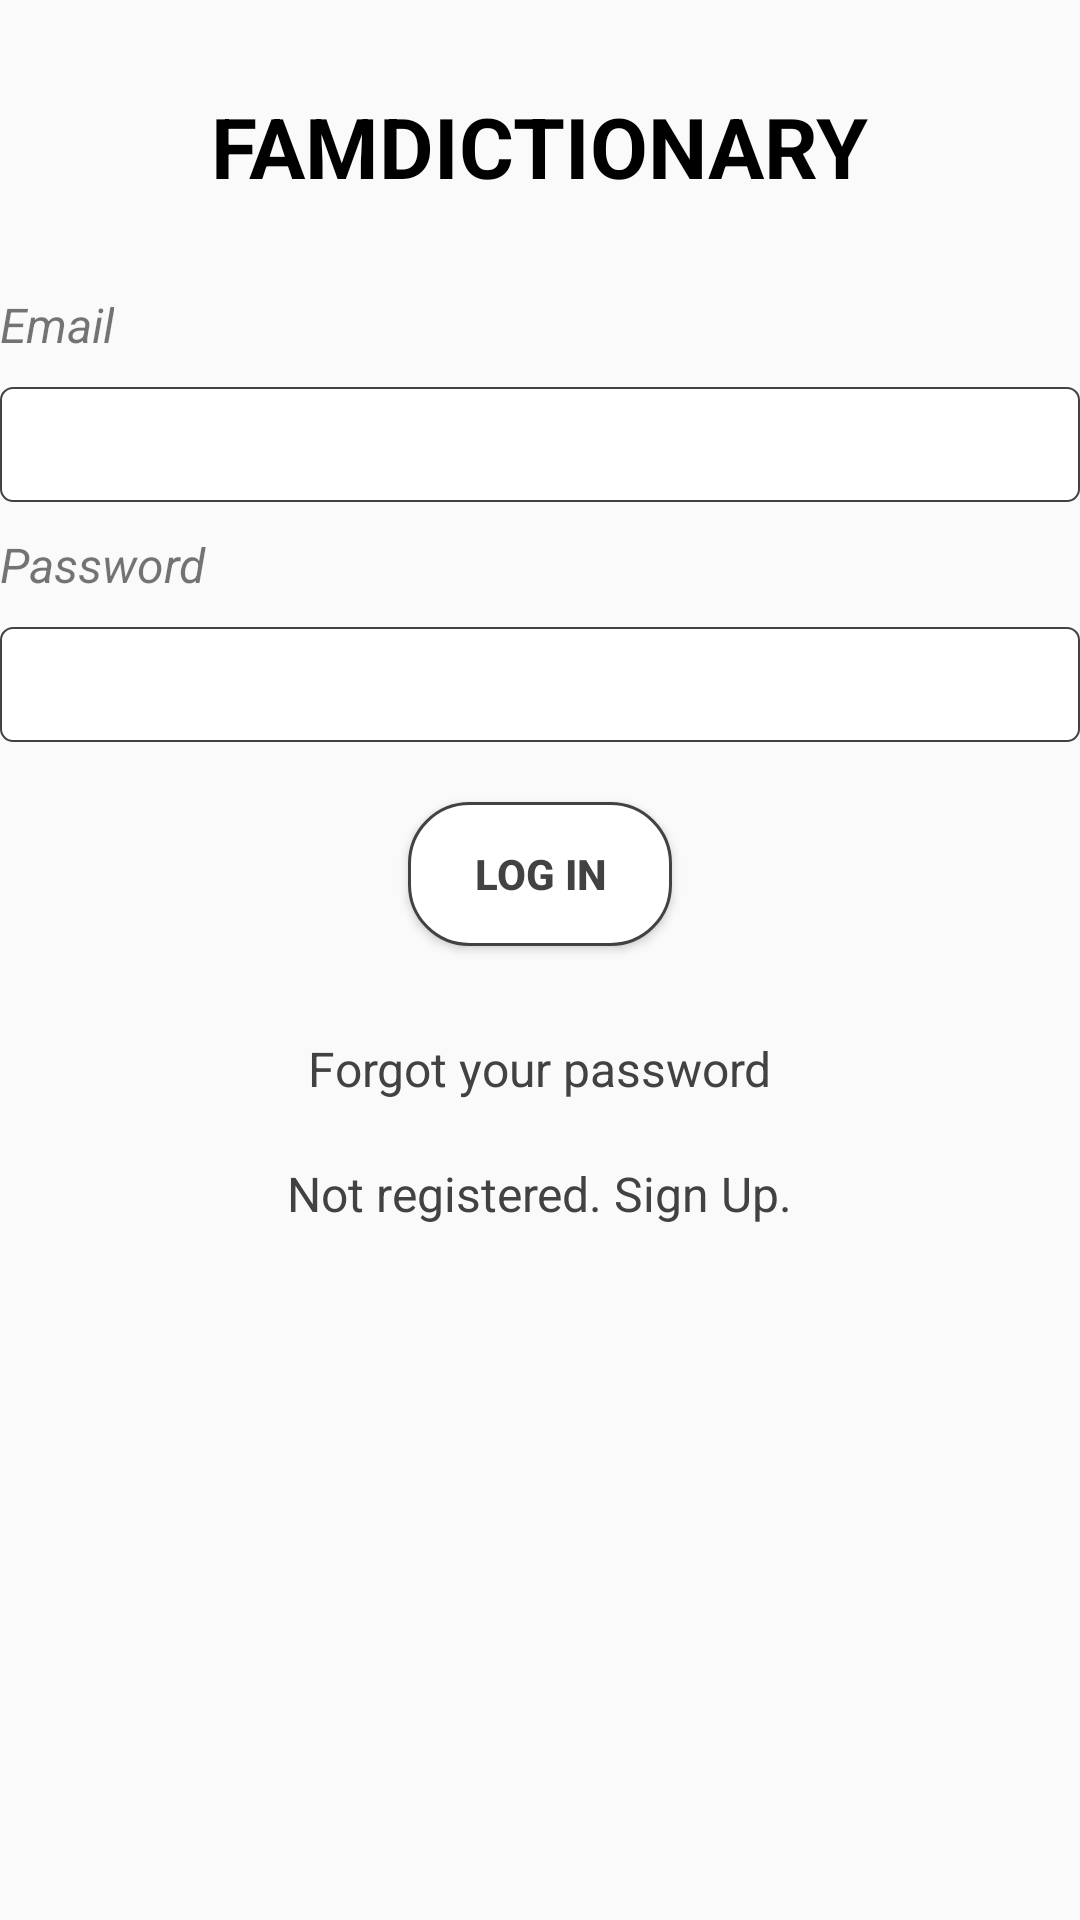

Produce the Android XML layout that renders to this screen, including the resource entries it uses.
<!-- AndroidManifest.xml: application theme AppTheme -->
<!-- res/layout/login_screen.xml -->
<?xml version="1.0" encoding="utf-8"?>
<LinearLayout
    xmlns:android="http://schemas.android.com/apk/res/android"
    android:layout_width="match_parent"
    android:orientation="vertical"
    android:layout_height="match_parent"
    android:layout_margin="10dp">

    <TextView
        android:layout_width="wrap_content"
        android:layout_height="wrap_content"
        android:text="FAMDICTIONARY"
        android:layout_marginTop="30dp"
        android:textColor="@color/black"
        android:textStyle="bold"
        android:textSize="28dp"
        android:layout_gravity="center"
        android:layout_marginLeft="20dp"
        android:layout_marginRight="20dp"/>

    <LinearLayout
        android:layout_width="match_parent"
        android:layout_height="wrap_content"
        android:orientation="vertical"
        android:layout_marginTop="30dp">

        <TextView
            android:layout_width="wrap_content"
            android:layout_height="wrap_content"
            android:text="Email"
            android:textSize="16dp"
            android:textStyle="italic"/>

        <EditText
            android:id="@+id/username"
            android:layout_width="match_parent"
            android:layout_height="wrap_content"
            android:layout_marginTop="10dp"
            android:layout_marginBottom="10dp"
            android:cursorVisible="true"
            style="@style/EditTextStyle" />


        <TextView
            android:layout_width="wrap_content"
            android:layout_height="wrap_content"
            android:text="Password"
            android:textSize="16dp"
            android:textStyle="italic"/>

        <EditText
            android:id="@+id/password"
            style="@style/EditTextStyle"
            android:layout_width="match_parent"
            android:layout_height="wrap_content"
            android:layout_marginTop="10dp"
            android:layout_marginBottom="10dp"
            android:cursorVisible="true"
            android:inputType="textPassword" />

        <Button
            android:id="@+id/login"
            android:layout_width="wrap_content"
            android:layout_height="wrap_content"
            android:layout_gravity="center"
            android:layout_marginTop="10dp"
            android:layout_marginBottom="10dp"
            style="@style/Button"
            android:textColor="@color/cardview_dark_background"
            android:text="Log In"/>

        <ProgressBar
            android:id="@+id/progBar"
            android:layout_width="wrap_content"
            android:layout_height="wrap_content"
            android:visibility="gone"
            android:layout_gravity="center"/>

    </LinearLayout>

    <TextView
        android:id="@+id/forgotPassword"
        android:layout_width="wrap_content"
        android:layout_height="wrap_content"
        android:text="Forgot your password"
        android:layout_marginTop="20dp"
        android:textSize="16dp"
        android:textColor="@color/cardview_dark_background"
        android:layout_gravity="center"/>


    <TextView
        android:id="@+id/signUp"
        android:layout_width="wrap_content"
        android:layout_height="wrap_content"
        android:text="Not registered. Sign Up."
        android:layout_marginTop="20dp"
        android:textSize="16dp"
        android:textColor="@color/cardview_dark_background"
        android:layout_gravity="center"/>


</LinearLayout>
<!-- resources referenced by this layout -->
<resources>
  <color name="black">#000000</color>
  <style name="Button">
          <item name="android:layout_width">wrap_content</item>
          <item name="android:layout_height">wrap_content</item>
          <item name="android:background">@drawable/bg_loginbutstate</item>
          <item name="android:textColor">@android:color/black</item>
          <item name="android:textStyle">bold</item>
      </style>
  <style name="EditTextStyle">
          <item name="android:layout_marginTop">10dp</item>
          <item name="android:layout_width">wrap_content</item>
          <item name="android:layout_height">wrap_content</item>
          <item name="android:background">@drawable/bg_edittext</item>
      </style>
  <style name="AppTheme" parent="Theme.AppCompat.Light.DarkActionBar">
          
          <item name="colorPrimary">@color/cardview_dark_background</item>
          <item name="colorPrimaryDark">@color/colorPrimaryDark</item>
          <item name="colorAccent">@color/black</item>
      </style>
  <!-- drawable bg_loginbutstate (drawable-v24) -->
  <?xml version="1.0" encoding="utf-8"?>
  <selector xmlns:android="http://schemas.android.com/apk/res/android">
      <item android:drawable="@drawable/bg_loginpress" android:state_pressed="true"/>
      <item android:drawable="@drawable/bg_disabled" android:state_enabled="false"/>
      <item android:drawable="@drawable/bg_loginbutton"/>
  
  </selector>
  <!-- drawable bg_edittext (drawable-v24) -->
  <shape
      xmlns:android="http://schemas.android.com/apk/res/android"
      android:shape="rectangle">
      <corners android:radius="4dp" />
      <padding android:bottom="7dp"
          android:left="7dp"
          android:right="7dp"
          android:top="7dp"/>
      <stroke
          android:width="0.7dp"
          android:color="@color/cardview_dark_background"/>
      <solid android:color="@android:color/white" />
  </shape>
  <color name="colorPrimaryDark">#00574B</color>
  <!-- drawable bg_loginpress (drawable-v24) -->
  <?xml version="1.0" encoding="utf-8"?>
      <shape xmlns:android="http://schemas.android.com/apk/res/android"
          android:shape="rectangle">
          <corners android:radius="20dp" />
          <stroke
              android:width="1dp"
              android:color="@android:color/white" />
          <solid android:color="@color/cardview_dark_background" />
      </shape>
  <!-- drawable bg_disabled (drawable-v24) -->
  <shape xmlns:android="http://schemas.android.com/apk/res/android"
      android:shape="rectangle">
      <corners android:radius="5dp" />
      <stroke
          android:width="1dp"
          android:color="@color/gray" />
      <solid android:color="@color/gray" />
  </shape>
  <!-- drawable bg_loginbutton (drawable-v24) -->
  <?xml version="1.0" encoding="utf-8"?>
  <shape xmlns:android="http://schemas.android.com/apk/res/android"
      android:shape="rectangle">
      <corners android:radius="20dp" />
      <stroke
          android:width="1dp"
          android:color="@color/cardview_dark_background" />
      <solid android:color="@android:color/white" />
  
  </shape>
  <color name="gray">#999999</color>
</resources>
